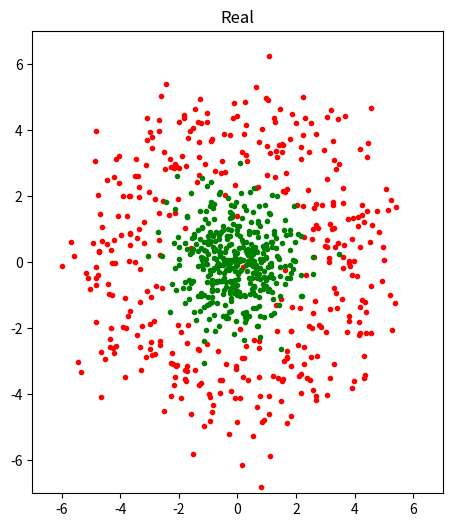

Python code for this plot: (Note: this script raises an exception after producing the figure.)
# -*- coding: utf-8 -*-
# @Date  : 2020/5/23
# [redacted]
# @Email : [email redacted]

import numpy as np
from matplotlib import pyplot as plt


class SVM:
    """
    Support Vector Machines(支持向量机)
    """

    def __init__(self, C=1.0, kernel='linear', iterations=100, tol=1e-3, **kwargs):
        """
        Args:
            C (float, optional): 惩罚因子. Defaults to 1.0.
            kernel (str, optional): 核函数. Defaults to 'linear'.
            iterations (int, optional): 最大迭代次数. Defaults to 100.
            tol (float, optional): 绝对误差限. Defaults to 1e-3.
        """
        assert kernel in ['linear', 'poly', 'rbf']
        self.C, self.iterations, self.tol = C, iterations, tol
        if kernel == 'linear':
            self.K = LinearKernel()  # 线性核函数
        if kernel == 'poly':
            self.K = PolyKernel()  # 多项式核函数
        if kernel == 'rbf':
            self.K = RBFKernel(kwargs['sigma'])  # 径向基核函数
        self.alpha, self.b = None, .0
        self.X, self.Y = None, None

    def fit(self, X: np.ndarray, Y: np.ndarray):
        self.X, self.Y = X, Y
        self.alpha = np.ones([len(X)], dtype=np.float)  # 拉格朗日乘子
        for _ in range(self.iterations):
            E = np.array([self._calc_error(i) for i in range(len(X))])  # 此次迭代缓存的误差
            for i1 in range(len(X)):  # 外层循环，寻找第一个alpha
                E1 = self._calc_error(i1)  # 计算误差(不使用E缓存)
                if E1 == 0 or self._satisfy_kkt(i1):  # 误差为0或满足KKT条件
                    continue
                # 大于0则选择最小,小于0选择最大的
                i2 = np.argmin(E) if E1 > 0 else np.argmax(E)  # 内层循环，寻找第二个alpha
                if i1 == i2:
                    continue
                E2 = self._calc_error(i2)
                x1, x2, y1, y2 = X[i1], X[i2], Y[i1], Y[i2]
                alpha1, alpha2 = self.alpha[i1], self.alpha[i2]
                k11, k22, k12 = self.K(x1, x1), self.K(x2, x2), self.K(x1, x2)
                # 计算剪切范围
                if y1 * y2 < 0:
                    L = max(0, alpha2 - alpha1)
                    H = min(self.C, self.C + alpha2 - alpha1)
                else:
                    L = max(0, alpha1 + alpha2 - self.C)
                    H = min(self.C, alpha1 + alpha2)
                if L == H:
                    continue
                eta = k11 + k22 - 2 * k12
                if eta <= 0:
                    continue
                # 计算新alpha
                alpha2_new = np.clip(alpha2 + y2 * (E1 - E2) / eta, L, H)
                alpha1_new = alpha1 + y1 * y2 * (alpha2 - alpha2_new)
                # 计算新b
                alpha2_delta, alpha1_delta = alpha2_new - alpha2, alpha1_new - alpha1
                b1_new = -E1 - y1 * k11 * alpha1_delta - y2 * k12 * alpha2_delta + self.b
                b2_new = -E2 - y1 * k12 * alpha1_delta - y2 * k22 * alpha2_delta + self.b
                # 更新参数
                self.alpha[i1] = alpha1_new
                self.alpha[i2] = alpha2_new
                if 0 < alpha1_new < self.C:
                    self.b = b1_new
                elif 0 < alpha2_new < self.C:
                    self.b = b2_new
                else:
                    self.b = (b1_new + b2_new) / 2
                # 更新误差缓存
                E[i1] = self._calc_error(i1)
                E[i2] = self._calc_error(i2)

    def __call__(self, X: np.ndarray):
        Y = np.array([self._g(x) for x in X])
        return np.where(Y > 0, 1, -1)  # 将(-\infinity, \infinity)之间的分布转为{-1, +1}标签

    @property
    def support_vectors(self):  # 支持向量
        return self.X[self.alpha > 0]

    def _g(self, x):  # g(x) =\sum_{i=0}^N alpha_i y_i \kappa(x_i, x)
        return np.sum(self.alpha * self.Y * self.K(self.X, x)) + self.b

    def _calc_error(self, i):  # E_i = g(x_i) - y_i
        return self._g(self.X[i]) - self.Y[i]

    def _satisfy_kkt(self, i):  # 是否满足KKT条件
        gi, yi = self._g(self.X[i]), self.Y[i]
        if np.abs(self.alpha[i]) < self.tol:
            return gi * yi >= 1
        if np.abs(self.alpha[i]) > self.C - self.tol:
            return gi * yi <= 1
        return np.abs(gi * yi - 1) < self.tol


class LinearKernel:
    def __call__(self, x: np.ndarray, y: np.ndarray):
        return np.sum(x * y, axis=-1)


class PolyKernel:
    def __call__(self, x: np.ndarray, y: np.ndarray):
        return (np.sum(x * y, axis=-1) + 1) ** 2


class RBFKernel:
    def __init__(self, sigma):
        self.divisor = 2 * sigma ** 2

    def __call__(self, x: np.ndarray, y: np.ndarray):
        return np.exp(-np.sum((x - y) ** 2, axis=-1) / self.divisor)


def load_data():
    x0, x1 = np.random.randn(40, 10, 2), np.random.randn(400, 2),
    y = np.stack([np.full([400], -1), np.full([400], 1)])
    for i, theta in enumerate(np.linspace(0, 2 * np.pi, 40)):
        x0[i] += 4 * np.array([np.cos(theta), np.sin(theta)])
    x = np.stack([x0.reshape(-1, 2), x1])
    return x, y


if __name__ == '__main__':
    x, y = load_data()
    plt.figure(figsize=[18, 6])
    plt.subplot(1, 3, 1)
    plt.title('Real')
    plt.xlim(-7, 7)
    plt.ylim(-7, 7)
    plt.scatter(x[0, :, 0], x[0, :, 1], color='r', marker='.')
    plt.scatter(x[1, :, 0], x[1, :, 1], color='g', marker='.')

    x, y = x.reshape(-1, 2), y.flatten()
    svm = SVM(C=10, kernel='rbf', sigma=5, iterations=500)
    svm.fit(x, y)
    pred = svm(x)
    acc = np.sum(pred == y) / len(pred)
    print(f'Accuracy = {100 * acc:.2f}%')

    x0, x1 = x[pred == -1], x[pred == 1]
    plt.subplot(1, 3, 2)
    plt.title('Pred')
    plt.xlim(-7, 7)
    plt.ylim(-7, 7)
    plt.scatter(x0[:, 0], x0[:, 1], color='r', marker='.')
    plt.scatter(x1[:, 0], x1[:, 1], color='g', marker='.')

    sv = svm.support_vectors
    plt.subplot(1, 3, 3)
    plt.title('Support vectors')
    plt.xlim(-7, 7)
    plt.ylim(-7, 7)
    plt.scatter(x0[:, 0], x0[:, 1], color='r', marker='.')
    plt.scatter(x1[:, 0], x1[:, 1], color='g', marker='.')
    plt.scatter(sv[:, 0], sv[:, 1], color='b', marker='.')
    plt.show()
